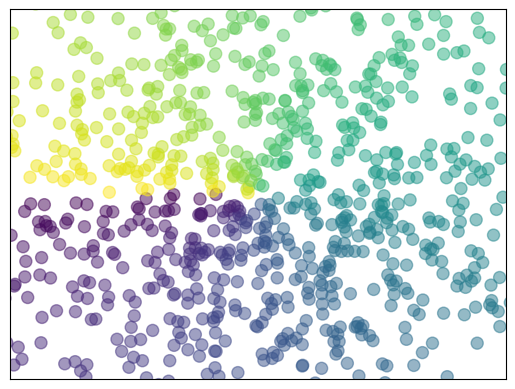

Source code (Python):
import matplotlib.pyplot as plt
import numpy as np

n = 1024
X = np.random.normal(0, 1, n)
Y = np.random.normal(0, 1, n)
T = np.arctan2(Y, X)  # for color value

plt.scatter(X, Y, s=75, c=T, alpha=0.5)

plt.xlim(-1.5, 1.5)
plt.ylim(-1.5, 1.5)
plt.xticks(())
plt.yticks(())

plt.show()
